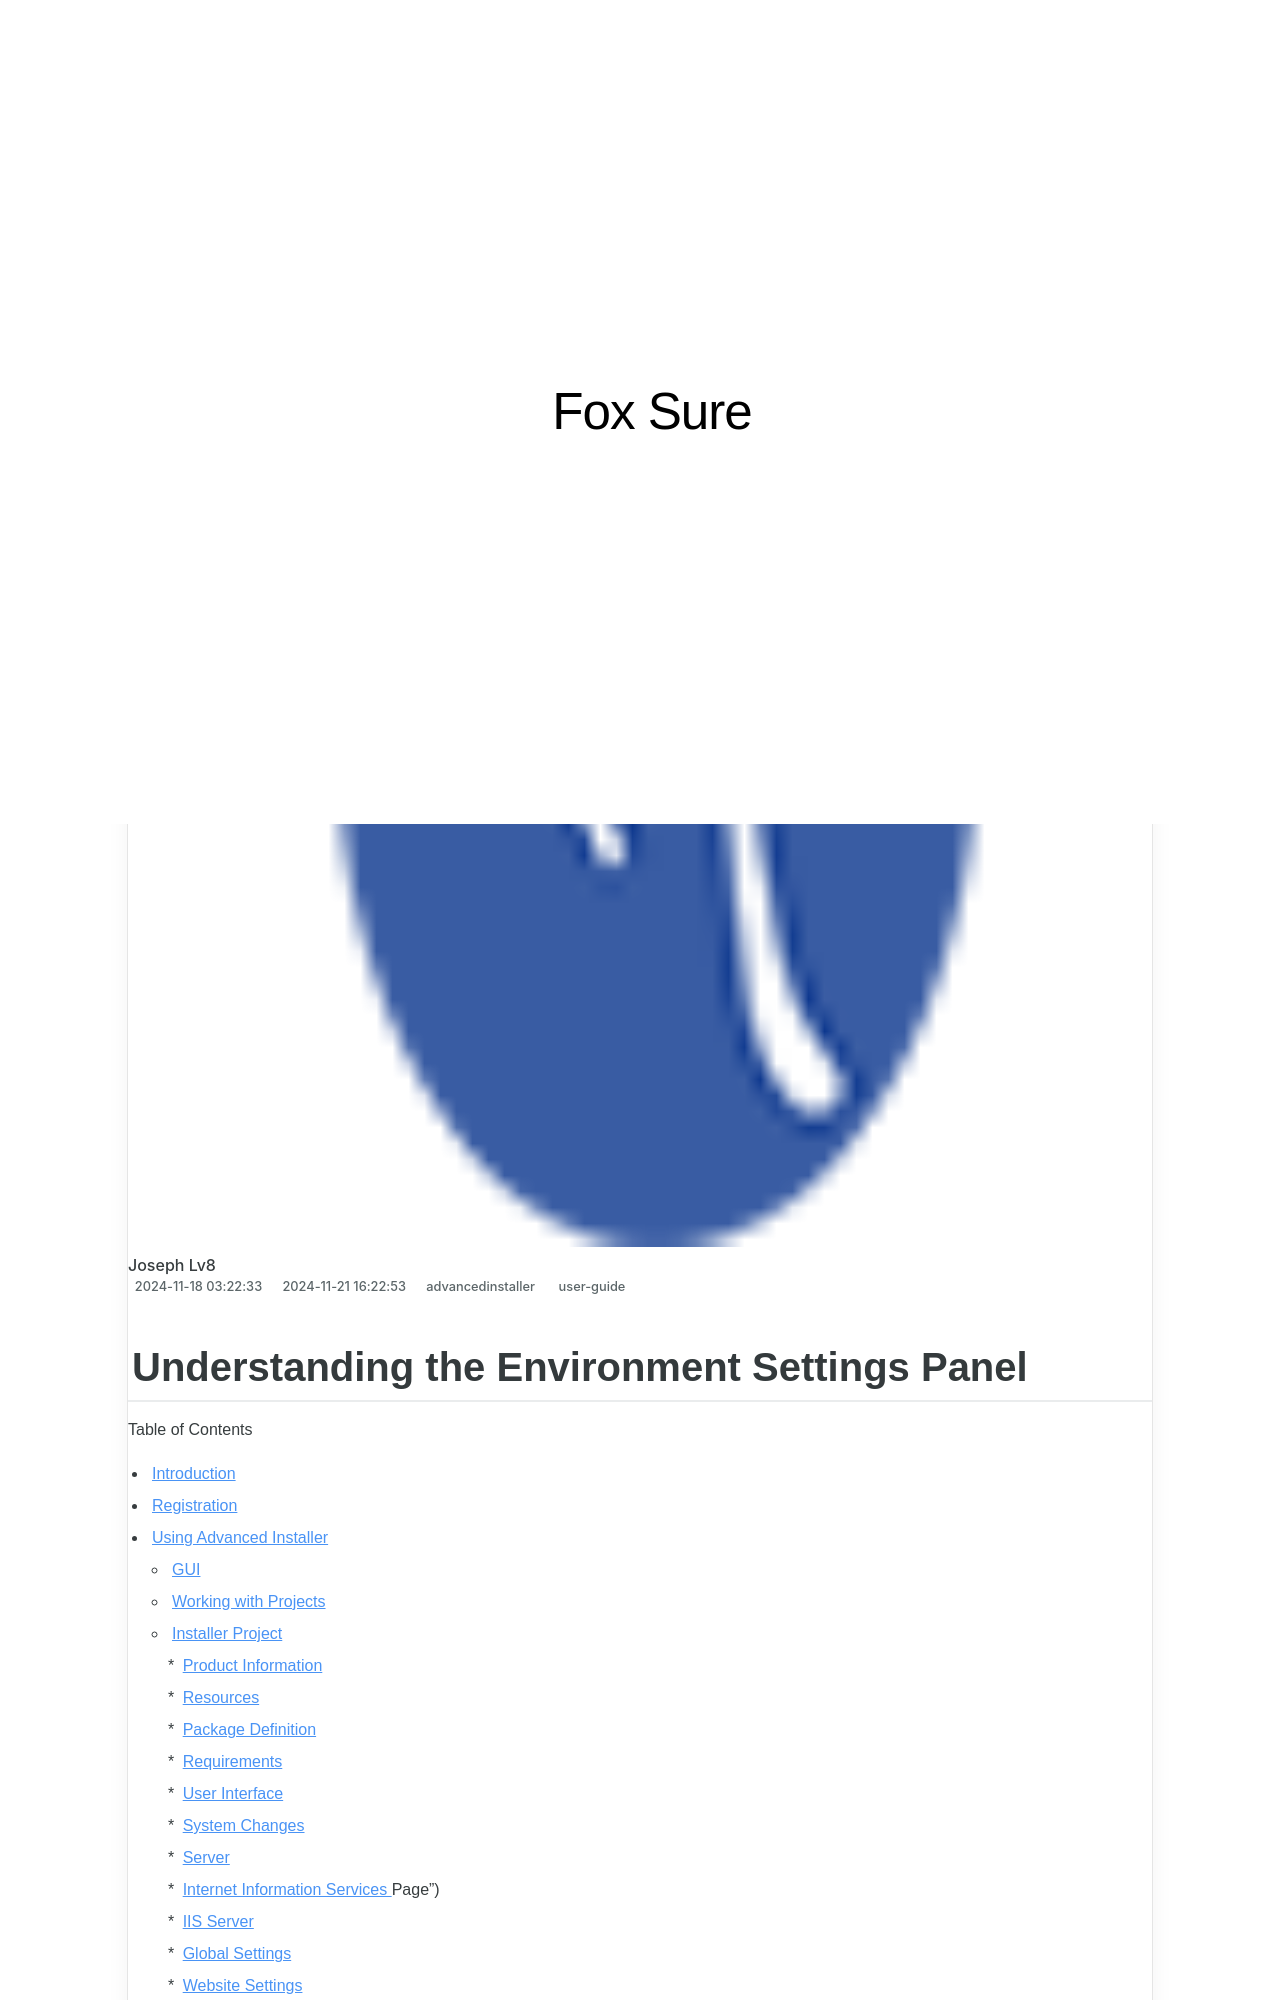

repository: techidaily/site-fox-sure · page: understanding-the-environment-settings-panel/index.html · generator: jekyll

---
title: Understanding the Environment Settings Panel
date: 2024-11-18T03:22:33.650Z
updated: 2024-11-21T16:22:53.159Z
tags:
  - user-guide
categories:
  - advancedinstaller
description: This Article Describes Understanding the Environment Settings Panel
thumbnail: https://thmb.techidaily.com/f3f2548974ead8262f3cbe2023235f7ed337f6212ab7a7e3e523b3fd374baa30.jpg
---
